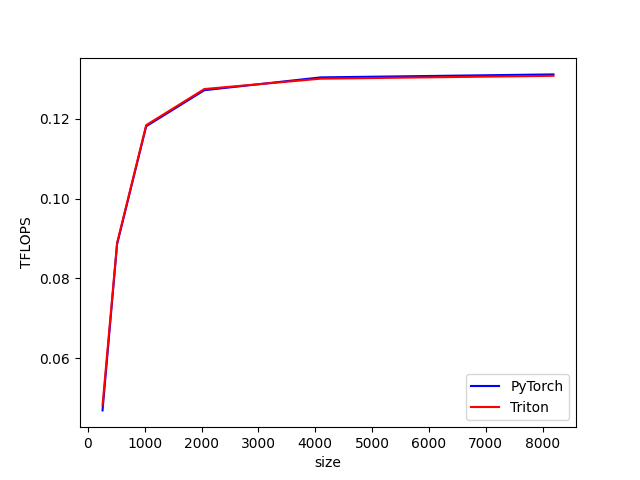

The data file committed next to this chart (first rows):
size, PyTorch, Triton
256, 0.04687, 0.04817
512, 0.08857, 0.08886
1024, 0.1181, 0.1184
2048, 0.1272, 0.1275
4096, 0.1304, 0.1301
8192, 0.1311, 0.1308
